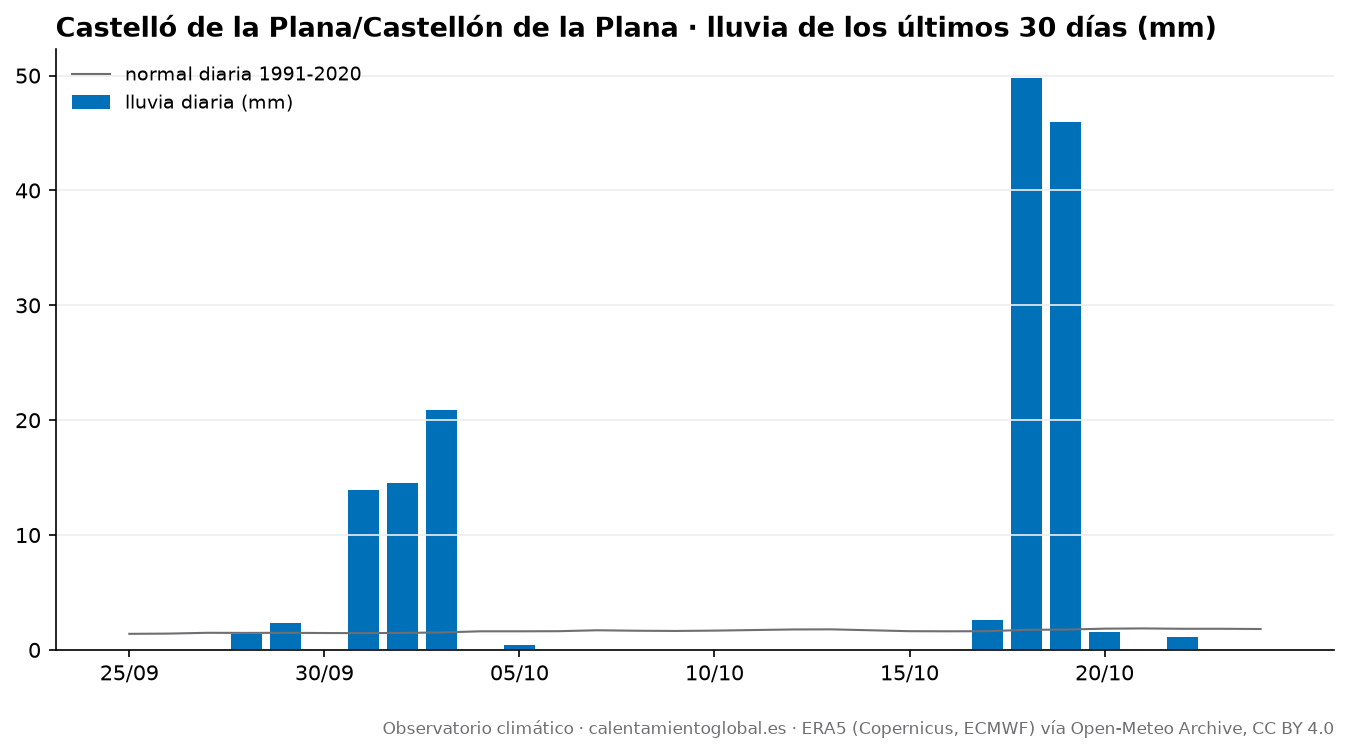

The data file committed next to this chart (first rows):
fecha, tmax, tmax_normal, tmin, tmin_normal, lluvia_mm, lluvia_normal_mm
2026-09-25, 28.7, 25.5, 18.7, 18.2, 0.0, 1.4
2026-09-26, 27.0, 25.4, 21.4, 18.1, 0.0, 1.42
2026-09-27, 26.5, 25.3, 21.6, 18.0, 0.0, 1.49
2026-09-28, 26.7, 25.2, 20.0, 17.9, 1.4, 1.48
2026-09-29, 26.8, 25.1, 22.1, 17.7, 2.3, 1.49
2026-09-30, 26.8, 25.0, 22.4, 17.6, 0.0, 1.47
2026-10-01, 27.9, 24.9, 21.4, 17.4, 13.9, 1.46
2026-10-02, 23.4, 24.8, 20.8, 17.3, 14.5, 1.48
2026-10-03, 22.7, 24.7, 20.6, 17.2, 20.9, 1.52
2026-10-04, 26.2, 24.6, 19.3, 17.1, 0.0, 1.62
2026-10-05, 26.2, 24.5, 19.1, 17.1, 0.4, 1.62
2026-10-06, 26.5, 24.5, 20.5, 17.1, 0.0, 1.63
2026-10-07, 27.7, 24.3, 18.8, 17.0, 0.0, 1.71
2026-10-08, 25.4, 24.2, 17.1, 16.8, 0.0, 1.67
2026-10-09, 21.4, 24.0, 14.0, 16.6, 0.0, 1.65
2026-10-10, 23.2, 23.8, 13.0, 16.4, 0.0, 1.68
2026-10-11, 24.7, 23.6, 15.4, 16.3, 0.0, 1.73
2026-10-12, 25.8, 23.5, 16.8, 16.2, 0.0, 1.78
2026-10-13, 25.3, 23.4, 17.8, 16.1, 0.0, 1.79
2026-10-14, 25.9, 23.3, 18.4, 16.1, 0.0, 1.71
2026-10-15, 25.8, 23.1, 17.9, 16.0, 0.0, 1.63
2026-10-16, 24.8, 23.0, 16.6, 15.9, 0.0, 1.62
2026-10-17, 24.8, 22.9, 17.3, 15.8, 2.6, 1.63
2026-10-18, 19.5, 22.8, 16.1, 15.6, 49.8, 1.75
2026-10-19, 18.7, 22.6, 15.7, 15.5, 46.0, 1.77
2026-10-20, 22.5, 22.5, 15.5, 15.3, 1.6, 1.85
2026-10-21, 23.9, 22.4, 14.5, 15.2, 0.0, 1.87
2026-10-22, 21.2, 22.3, 14.4, 15.0, 1.1, 1.84
2026-10-23, 24.3, 22.2, 13.2, 14.9, 0.0, 1.84
2026-10-24, 20.0, 22.1, 13.2, 14.9, 0.0, 1.82
